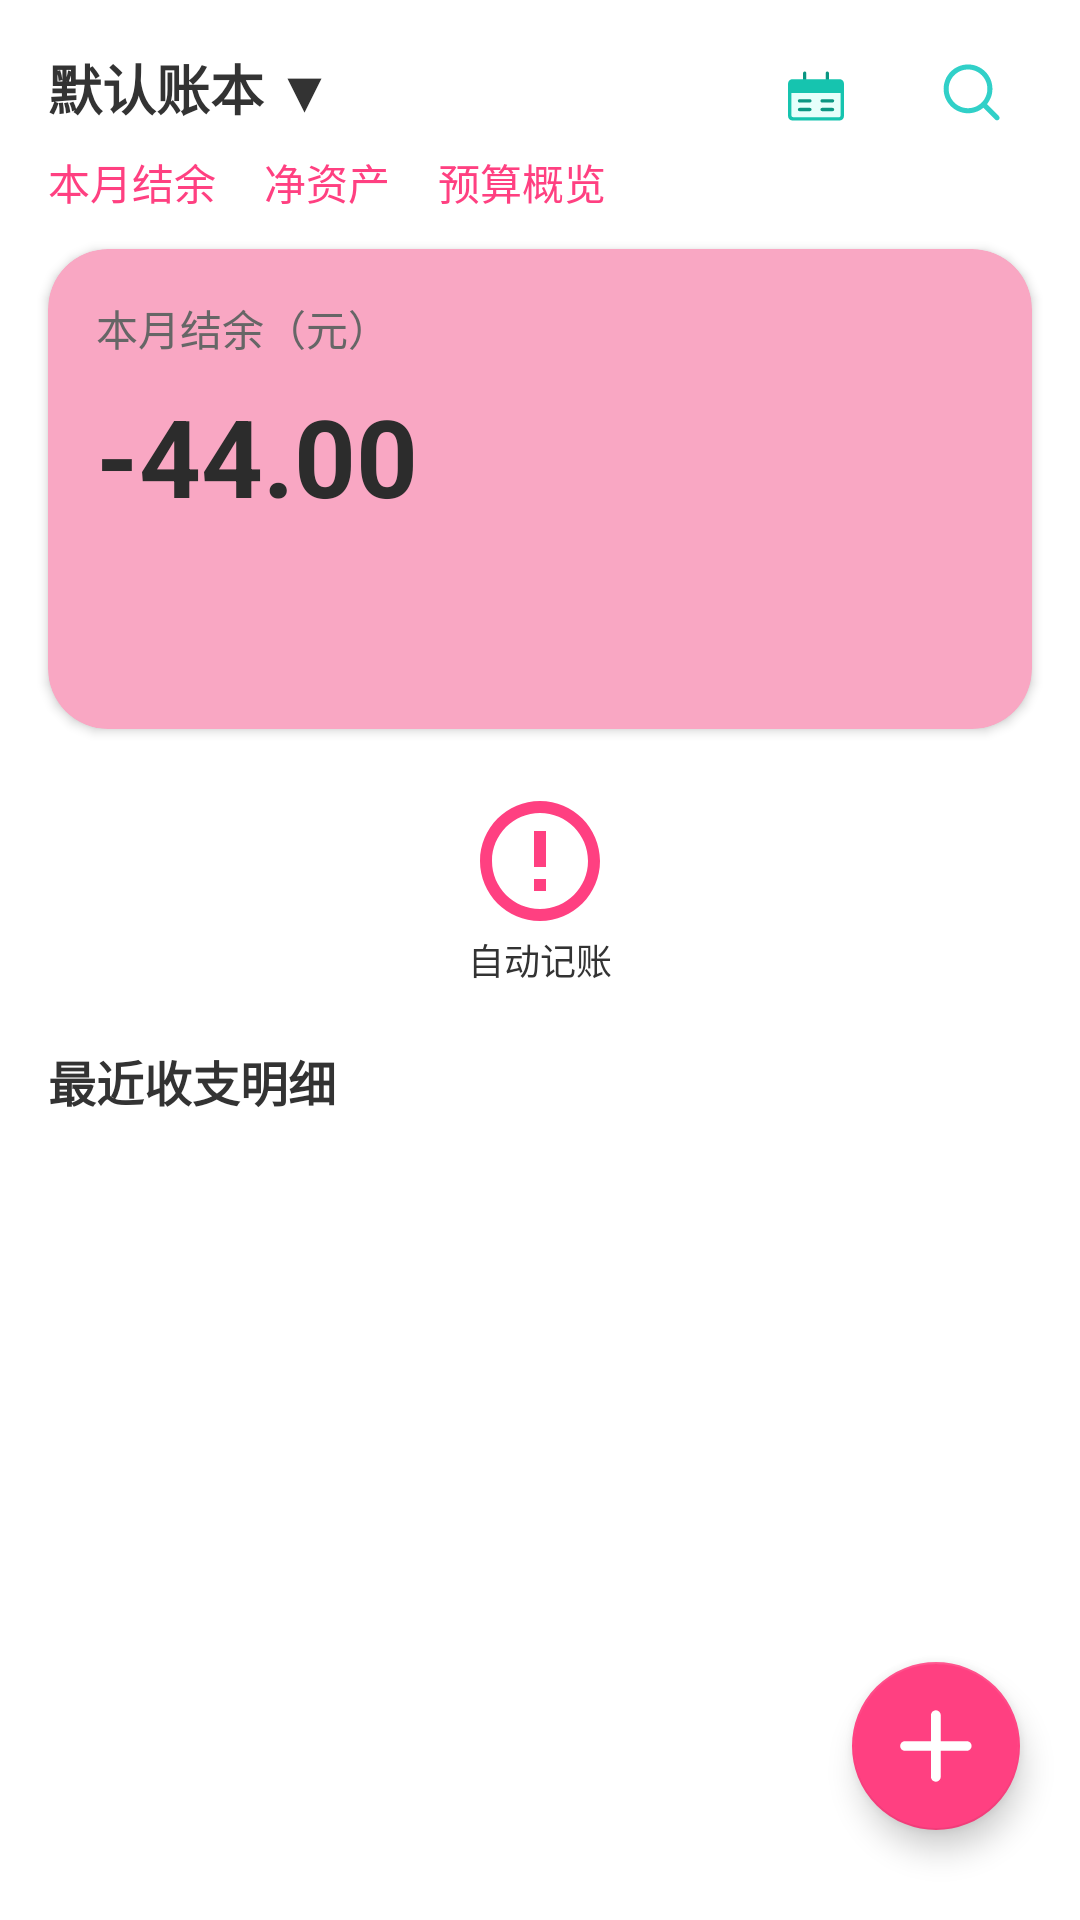

Here is an Android app screen rendered from its layout file. Give the layout XML and the strings, colors and styles it references.
<!-- AndroidManifest.xml: application theme AppTheme -->
<!-- res/layout/fragment_summary.xml -->
<?xml version="1.0" encoding="utf-8"?>
<androidx.constraintlayout.widget.ConstraintLayout xmlns:android="http://schemas.android.com/apk/res/android"
    xmlns:app="http://schemas.android.com/apk/res-auto"
    xmlns:tools="http://schemas.android.com/tools"
    android:layout_width="match_parent"
    android:layout_height="match_parent"
    tools:context=".func.summary.SummaryFragment">
    
    <TextView
        android:id="@+id/tv_book_name"
        android:layout_width="wrap_content"
        android:layout_height="wrap_content"
        android:layout_marginStart="16dp"
        android:layout_marginTop="16dp"
        android:text="@string/book_name_default"
        android:textColor="#333333"
        android:textSize="18sp"
        android:textStyle="bold"
        app:layout_constraintStart_toStartOf="parent"
        app:layout_constraintTop_toTopOf="parent" />

    <ImageView
        android:id="@+id/iv_calendar"
        android:layout_width="40dp"
        android:layout_height="40dp"
        android:layout_marginTop="12dp"
        android:layout_marginEnd="12dp"
        android:padding="8dp"
        android:src="@drawable/ic_calendar"
        app:layout_constraintEnd_toStartOf="@+id/iv_search"
        app:layout_constraintTop_toTopOf="parent" />

    <ImageView
        android:id="@+id/iv_search"
        android:layout_width="40dp"
        android:layout_height="40dp"
        android:layout_marginTop="12dp"
        android:layout_marginEnd="16dp"
        android:padding="8dp"
        android:src="@drawable/ic_search"
        app:layout_constraintEnd_toEndOf="parent"
        app:layout_constraintTop_toTopOf="parent" />

    
    <LinearLayout
        android:id="@+id/tab_bar"
        android:layout_width="wrap_content"
        android:layout_height="wrap_content"
        android:layout_marginStart="16dp"
        android:layout_marginTop="8dp"
        android:orientation="horizontal"
        app:layout_constraintStart_toStartOf="parent"
        app:layout_constraintTop_toBottomOf="@id/tv_book_name">

        <TextView
            android:layout_width="wrap_content"
            android:layout_height="wrap_content"
            android:textColor="@color/colorPrimary"
            android:text="@string/tab_balance" />

        <TextView
            android:layout_width="wrap_content"
            android:layout_height="wrap_content"
            android:textColor="@color/colorPrimary"
            android:layout_marginStart="16dp"
            android:text="@string/tab_net_assets" />

        <TextView
            android:layout_width="wrap_content"
            android:layout_height="wrap_content"
            android:textColor="@color/colorPrimary"
            android:layout_marginStart="16dp"
            android:text="@string/tab_budget" />
    </LinearLayout>

    
    <androidx.cardview.widget.CardView
        android:id="@+id/card_summary"
        android:layout_width="0dp"
        android:layout_height="160dp"
        android:layout_marginStart="16dp"
        android:layout_marginTop="12dp"
        android:layout_marginEnd="16dp"
        app:cardBackgroundColor="@color/card_pink"
        app:cardCornerRadius="20dp"
        app:cardElevation="2dp"
        app:layout_constraintEnd_toEndOf="parent"
        app:layout_constraintStart_toStartOf="parent"
        app:layout_constraintTop_toBottomOf="@id/tab_bar">

        <LinearLayout
            android:layout_width="match_parent"
            android:layout_height="match_parent"
            android:orientation="vertical"
            android:padding="16dp">

            <TextView
                android:layout_width="wrap_content"
                android:layout_height="wrap_content"
                android:text="@string/label_month_balance"
                android:textColor="#666666"
                android:textSize="14sp" />

            <TextView
                android:id="@+id/tv_balance"
                android:layout_width="wrap_content"
                android:layout_height="wrap_content"
                android:layout_marginTop="8dp"
                android:text="@string/sample_balance_value"
                android:textColor="#2C2C2C"
                android:textSize="36sp"
                android:textStyle="bold" />
        </LinearLayout>
    </androidx.cardview.widget.CardView>

    
    <GridLayout
        android:id="@+id/grid_menu"
        android:layout_width="0dp"
        android:layout_height="wrap_content"
        android:layout_marginTop="12dp"
        android:columnCount="3"
        android:padding="8dp"
        android:rowCount="2"
        app:layout_constraintEnd_toEndOf="parent"
        app:layout_constraintStart_toStartOf="parent"
        app:layout_constraintTop_toBottomOf="@id/card_summary">

        <LinearLayout
            android:layout_width="0dp"
            android:layout_height="wrap_content"
            android:layout_columnWeight="1"
            android:gravity="center"
            android:orientation="vertical">

            <ImageView
                android:layout_width="48dp"
                android:layout_height="48dp"
                android:src="@drawable/ic_auto_record" />

            <TextView
                android:layout_width="wrap_content"
                android:layout_height="wrap_content"
                android:gravity="center"
                android:text="@string/quick_auto_record"
                android:textSize="12sp" />
        </LinearLayout>

        
    </GridLayout>

    
    <TextView
        android:id="@+id/tv_statement"
        android:layout_width="wrap_content"
        android:layout_height="wrap_content"
        android:layout_marginStart="16dp"
        android:layout_marginTop="12dp"
        android:text="@string/recently_transactions_detail"
        android:textColor="#333"
        android:textSize="16sp"
        android:textStyle="bold"
        app:layout_constraintStart_toStartOf="parent"
        app:layout_constraintTop_toBottomOf="@id/grid_menu" />

    
    <androidx.recyclerview.widget.RecyclerView
        android:id="@+id/rv_transactions"
        android:layout_width="match_parent"
        android:layout_height="wrap_content"
        android:layout_marginTop="8dp"
        android:layout_marginBottom="8dp"
        app:layout_constraintTop_toBottomOf="@id/tv_statement" />

    <com.google.android.material.floatingactionbutton.FloatingActionButton
        android:id="@+id/fab_create"
        android:layout_width="wrap_content"
        android:layout_height="wrap_content"
        android:layout_marginVertical="30dp"
        android:layout_marginHorizontal="20dp"
        android:src="@drawable/ic_add"
        android:backgroundTint="@color/colorPrimary"
        app:tint="@color/white"
        app:fabSize="normal"
        style="@style/ShapeAppearance.App.CornerSize50"
        app:layout_constraintBottom_toBottomOf="parent"
        app:layout_constraintEnd_toEndOf="parent"/>

</androidx.constraintlayout.widget.ConstraintLayout>
<!-- resources referenced by this layout -->
<resources>
  <color name="card_pink">#F9A7C3</color>
  <color name="colorPrimary">#FF4081</color>
  <color name="white">#FFFFFFFF</color>
  <!-- drawable ic_add (drawable) -->
  <vector xmlns:android="http://schemas.android.com/apk/res/android"
      android:width="25dp"
      android:height="25dp"
      android:viewportWidth="1024"
      android:viewportHeight="1024">
    <path
        android:pathData="M948.3,443l-369.5,0 0,-369.5c0,-37.8 -31.2,-69 -69,-69 -37.8,0 -69,31.2 -69,69l0,369.5 -369.5,0c-37.8,0 -69,31.2 -69,69 0,37.8 31.2,69 69,69l369.5,0 0,369.5c0,37.8 31.2,69 69,69 37.8,0 69,-31.2 69,-69l0,-369.5 369.5,0c37.8,0 69,-31.2 69,-69C1017.3,474.2 988.4,443 948.3,443z"
        android:fillColor="#ffffff"/>
  </vector>
  <!-- drawable ic_auto_record (drawable) -->
  <vector xmlns:android="http://schemas.android.com/apk/res/android"
      android:width="24dp"
      android:height="24dp"
      android:viewportWidth="24"
      android:viewportHeight="24">
      <path
          android:fillColor="#FF4081"
          android:pathData="M12,2C6.48,2 2,6.48 2,12s4.48,10 10,10s10,-4.48 10,-10S17.52,2 12,2zm0,18c-4.41,0 -8,-3.59 -8,-8s3.59,-8 8,-8s8,3.59 8,8s-3.59,8 -8,8zm-1,-13h2v6h-2zm0,8h2v2h-2z"/>
  </vector>
  <!-- drawable ic_search (drawable) -->
  <vector xmlns:android="http://schemas.android.com/apk/res/android"
      android:width="200dp"
      android:height="200dp"
      android:viewportWidth="1024"
      android:viewportHeight="1024">
    <path
        android:pathData="M893.6,797.3L725.2,628.8c20.5,-25.3 37.4,-53.2 50.1,-83.4 18.1,-42.8 27.3,-88.3 27.3,-135.1 0,-46.8 -9.2,-92.3 -27.3,-135.1 -17.5,-41.3 -42.5,-78.4 -74.4,-110.3 -31.9,-31.9 -69,-56.9 -110.3,-74.4 -42.8,-18.1 -88.3,-27.3 -135.1,-27.3s-92.3,9.2 -135.1,27.3c-41.3,17.5 -78.4,42.5 -110.3,74.4s-56.9,69 -74.4,110.3c-18.1,42.8 -27.3,88.3 -27.3,135.1 0,46.8 9.2,92.3 27.3,135.1 17.5,41.3 42.5,78.4 74.4,110.3s69,56.9 110.3,74.4c42.8,18.1 88.3,27.3 135.1,27.3s92.3,-9.2 135.1,-27.3a345.1,345.1 0,0 0,83.6 -50.3l168.4,168.4c7,7 16.2,10.5 25.5,10.5s18.4,-3.5 25.5,-10.5c14.1,-14.1 14.1,-36.9 -0,-50.9zM455.5,685.4c-151.7,0 -275.1,-123.4 -275.1,-275.1s123.4,-275.1 275.1,-275.1c151.7,0 275.1,123.4 275.1,275.1s-123.4,275.1 -275.1,275.1z"
        android:fillColor="#31D0C8"/>
  </vector>
  <string name="book_name_default">默认账本 ▼</string>
  <string name="label_month_balance">本月结余（元）</string>
  <string name="quick_auto_record">自动记账</string>
  <string name="recently_transactions_detail">最近收支明细</string>
  <string name="sample_balance_value">-44.00</string>
  <string name="tab_balance">本月结余</string>
  <string name="tab_budget">预算概览</string>
  <string name="tab_net_assets">净资产</string>
  <style name="ShapeAppearance.App.CornerSize50" parent="Widget.MaterialComponents.FloatingActionButton">
          <item name="cornerFamily">rounded</item>
          <item name="cornerSize">50%</item>
      </style>
  <style name="AppTheme" parent="Theme.MaterialComponents.DayNight.NoActionBar">
          <item name="colorPrimary">@color/colorPrimary</item>
          <item name="colorPrimaryVariant">@color/nav_selector</item>
          <item name="colorOnPrimary">#FFFFFF</item>
          <item name="colorSecondary">@color/colorPrimary</item>
          <item name="colorOnSecondary">#FFFFFF</item>
          <item name="colorOnBackground">#333333</item>
          <item name="android:textColorPrimary">@color/text_primary</item>
          <item name="android:textColorSecondary">@color/text_secondary</item>
          <item name="android:textColor">@color/text_primary</item>
          <item name="android:statusBarColor">@color/white</item>
          <item name="android:navigationBarColor">@color/white</item>
      </style>
  <color name="text_primary">#333333</color>
  <color name="text_secondary">#666666</color>
</resources>
